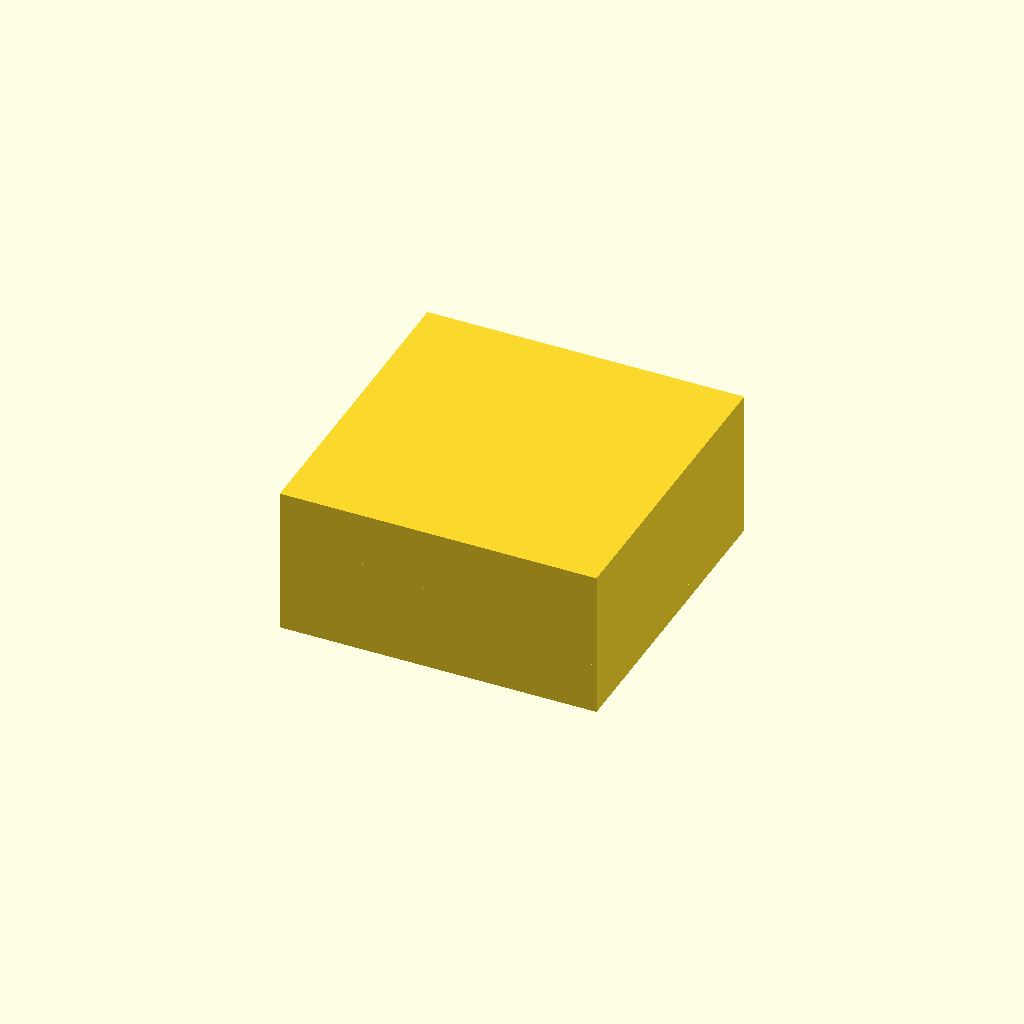
Cell 1: the model at its default parameters.
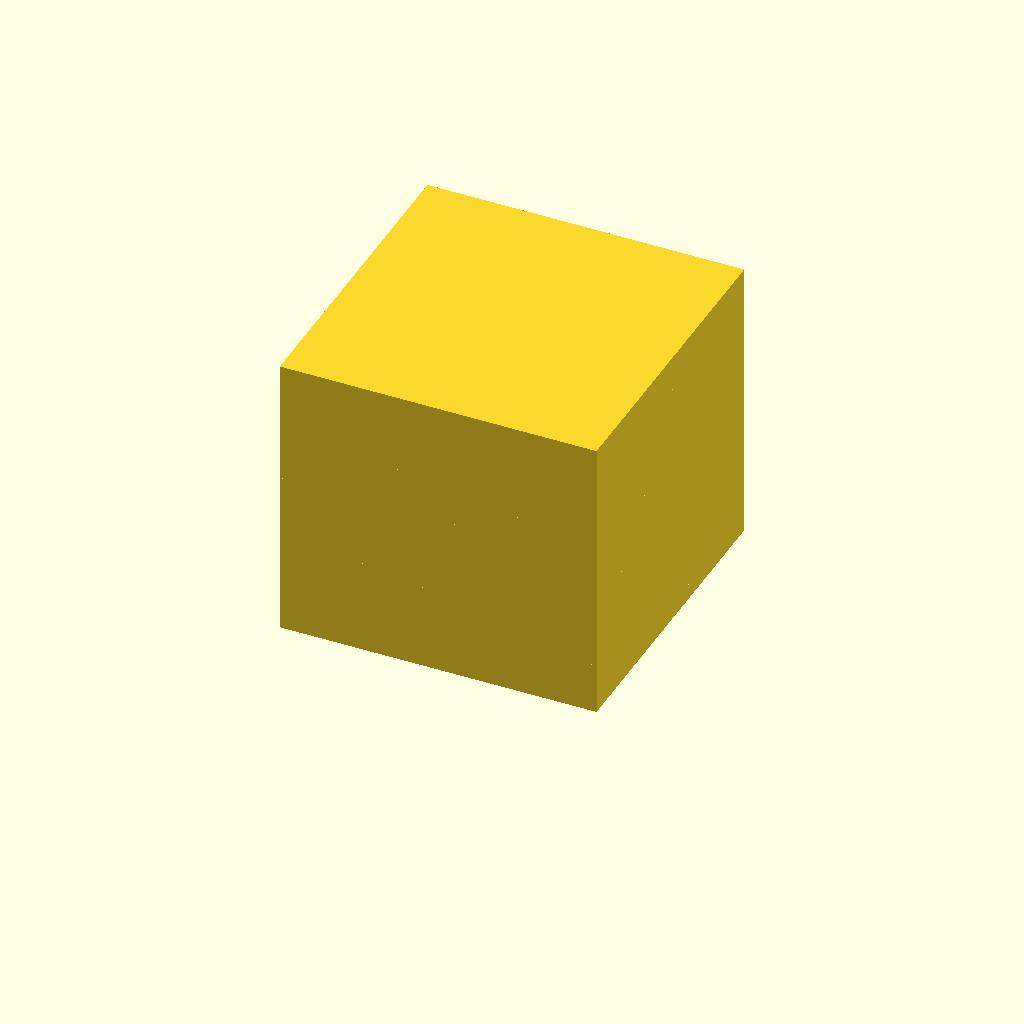
Cell 2: box_h = 80 (everything else at default).
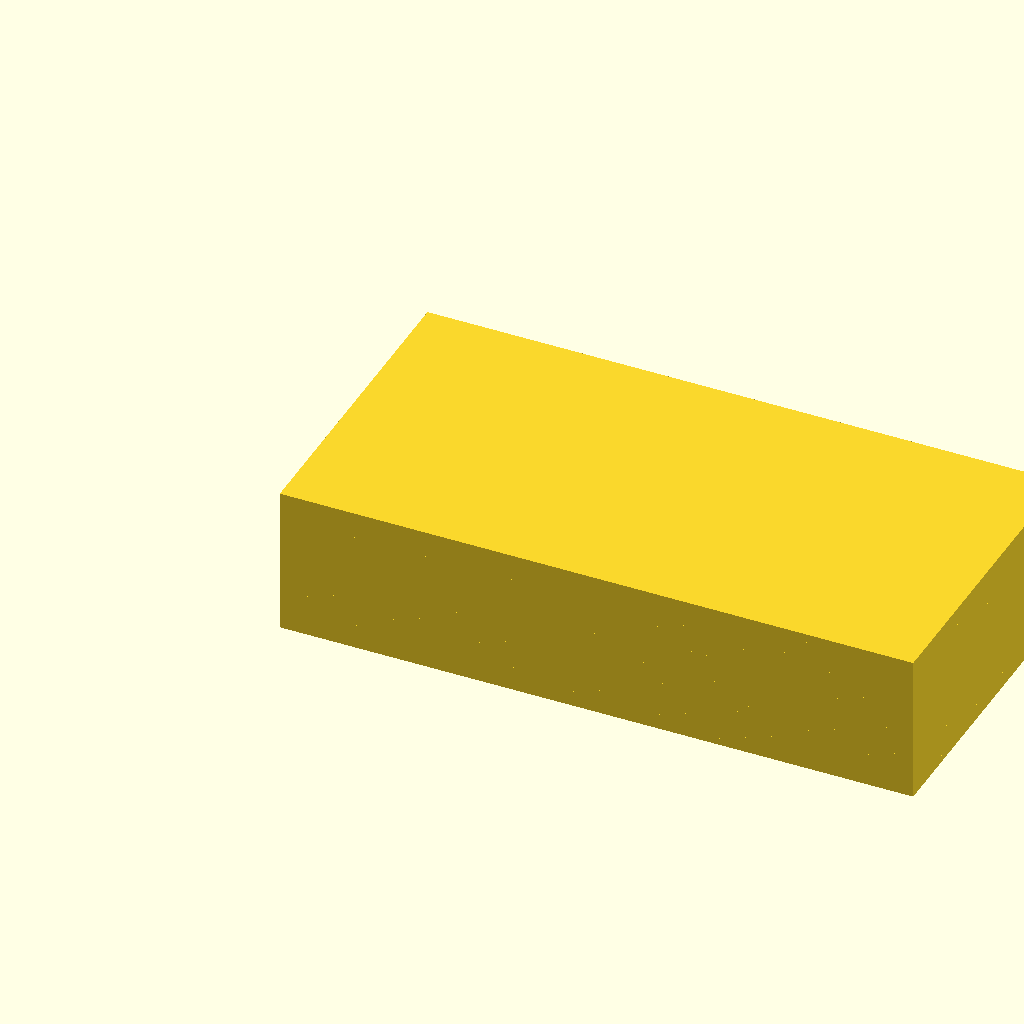
Cell 3 — outer_x set to 180, the other parameters unchanged.
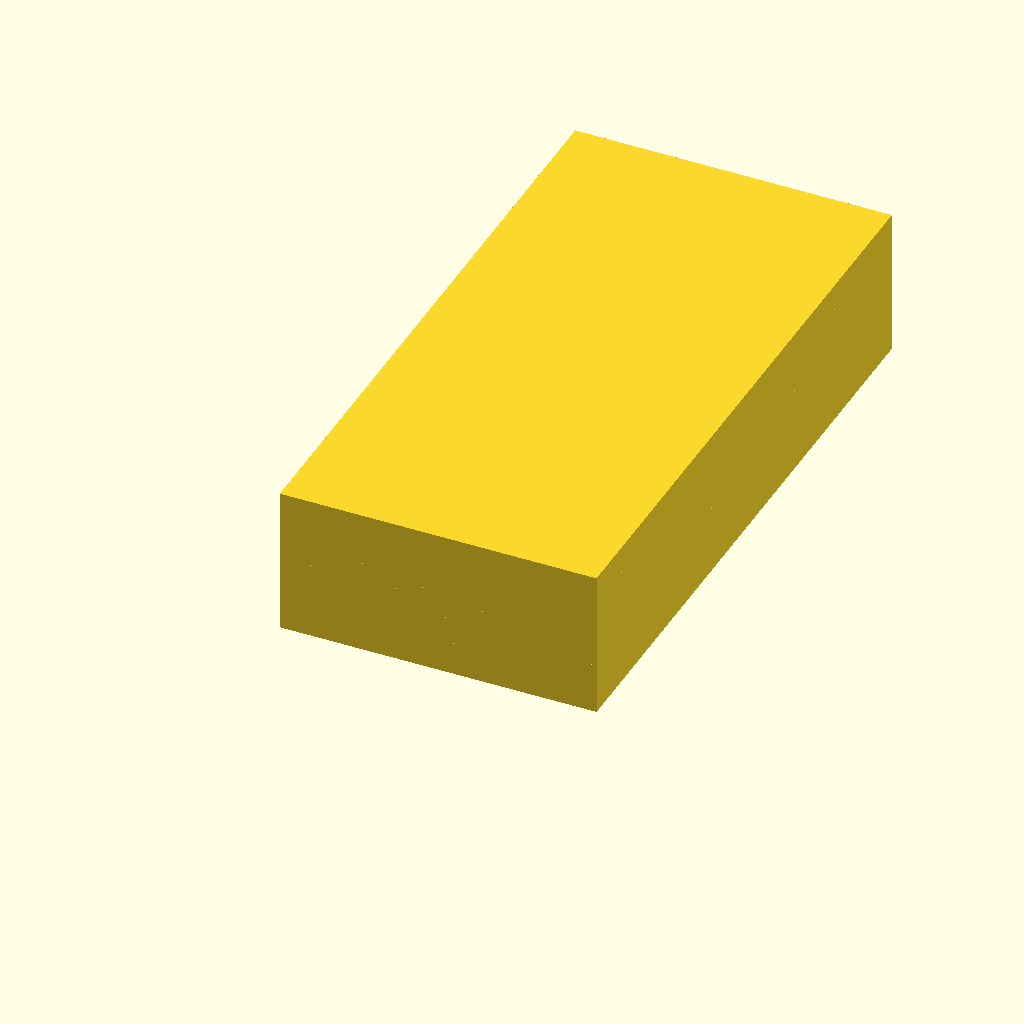
Cell 4: the same model with outer_y = 180.
One fixed orthographic camera (rotation 55°, 0°, 25°; colour scheme Cornfield) for every cell.
Source of the model, bench/results/gpu-v5-g6/code/scadcoder-v5/stirrer_fan_housing_s1_a0.scad:
// DIY magnetic stirrer housing - print orientation (upside down)
// Units: mm

$fn = 64;

// --- Dimensions ---
top_t       = 2;     // top plate thickness
wall_t      = 2.5;   // wall thickness
box_h       = 40;    // total height (top plate + walls)
outer_x     = 90;    // outer size in X
outer_y     = 90;    // outer size in Y
screw_h     = 4.5;   // M4 screw hole diameter
screw_n     = 4;     // number of screw holes
screw_pitch = 71.5;  // square pattern diagonal (side = 71.5 / sqrt(2))
notch_w     = 12;    // cable notch width
notch_d     = 8;     // notch depth from open edge
eps         = 0.5;   // cutter overshoot

// Derived
screw_side = screw_pitch / sqrt(2);

difference() {
    // Box body
    union() {
        cube([outer_x, outer_y, top_t]);               // top plate
        for (z = [top_t : wall_t : box_h])
            translate([0, 0, z])
                cube([outer_x, outer_y, wall_t]);      // walls
    }

    // Screw holes through top plate
    for (i = [0 : screw_n - 1])
        rotate([0, 0, i * 90])
            translate([screw_side / 2, screw_side / 2, -eps])
                cylinder(d = screw_h, h = top_t + 2 * eps);

    // Cable notch in one wall (z = 32 to 40)
    translate([outer_x / 2 - notch_w / 2, outer_y / 2, box_h - notch_d])
        cube([notch_w, outer_y, notch_d + eps]);
}
Parameter table extracted from the source (name, type, default, range or options):
top_t: number, default 2
wall_t: number, default 2.5
box_h: number, default 40
outer_x: number, default 90
outer_y: number, default 90
screw_h: number, default 4.5
screw_n: number, default 4
screw_pitch: number, default 71.5
notch_w: number, default 12
notch_d: number, default 8
eps: number, default 0.5
